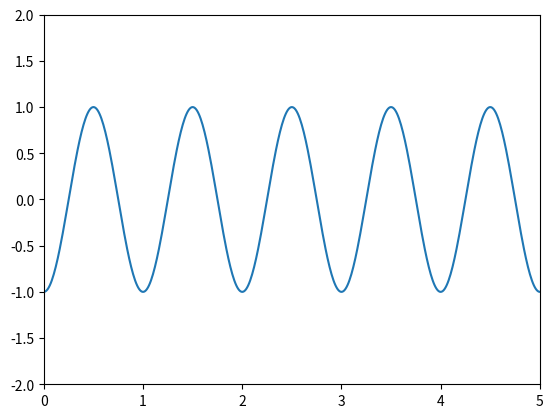

Generate this figure with matplotlib:
import matplotlib.pyplot as plt
import math, random

##########
# return a new function, dg/dx
def derivative(g):
    delta = 1e-10
    return lambda x : (g(x+delta)-g(x-delta)) / (2*delta)

# g(x) = x^3
def g(x):
    return x**3

# g'(x) = 3x^2
dg = derivative(g)

print (dg(2))

##########
def deterministicEstimateIntergral(g, low, high):
    N = 50
    sum = 0
    dx = (high-low)/N
    sampleLocations = [ low+(i+0.5)*dx for i in range(0,N)]
    # print (sampleLocations)

    for x in sampleLocations:
        sum += g(x)*dx
    
    # print ([g(i) for i in sampleLocations])
    # plt.bar(sampleLocations, [g(i)for i in sampleLocations], width=dx, align='center', edgecolor='w')                   
    # plt.axis([low, high, 0, 5])
    # plt.show()

    return sum

def g(x): return x*x
print (deterministicEstimateIntergral(g, 1, 2))

# brokwn case
def h(x): return -math.cos(x*2*math.pi)
print(deterministicEstimateIntergral(h, 0, 100))
# plot
x = list(range(0,1000))
x = [float(i)/100 for i in x]
plt.plot(x, [h(i) for i in x])
plt.axis([0, 5, -2, 2])
plt.show()

##########
def monteCarloEstimateIntegral(g, sample, A, N):
    I = 0;
    for j in range(0,N):
        (m,pm) = sample(A)
        I += g(m)/(pm*N)
    return I

# return a tuple
def uniformSample(A):
    return (random.uniform(A[0],A[1]), 1/(A[1]-A[0])) # (m, pm)
    # m - the sample taken from the distribution
    # pm - the value of the pdf at m
    # https://en.wikipedia.org/wiki/Uniform_distribution_(continuous)#Probability_density_function


def h(x): return -math.cos(x*2*math.pi)
print(monteCarloEstimateIntegral(h, uniformSample, (0, 100), 100))

